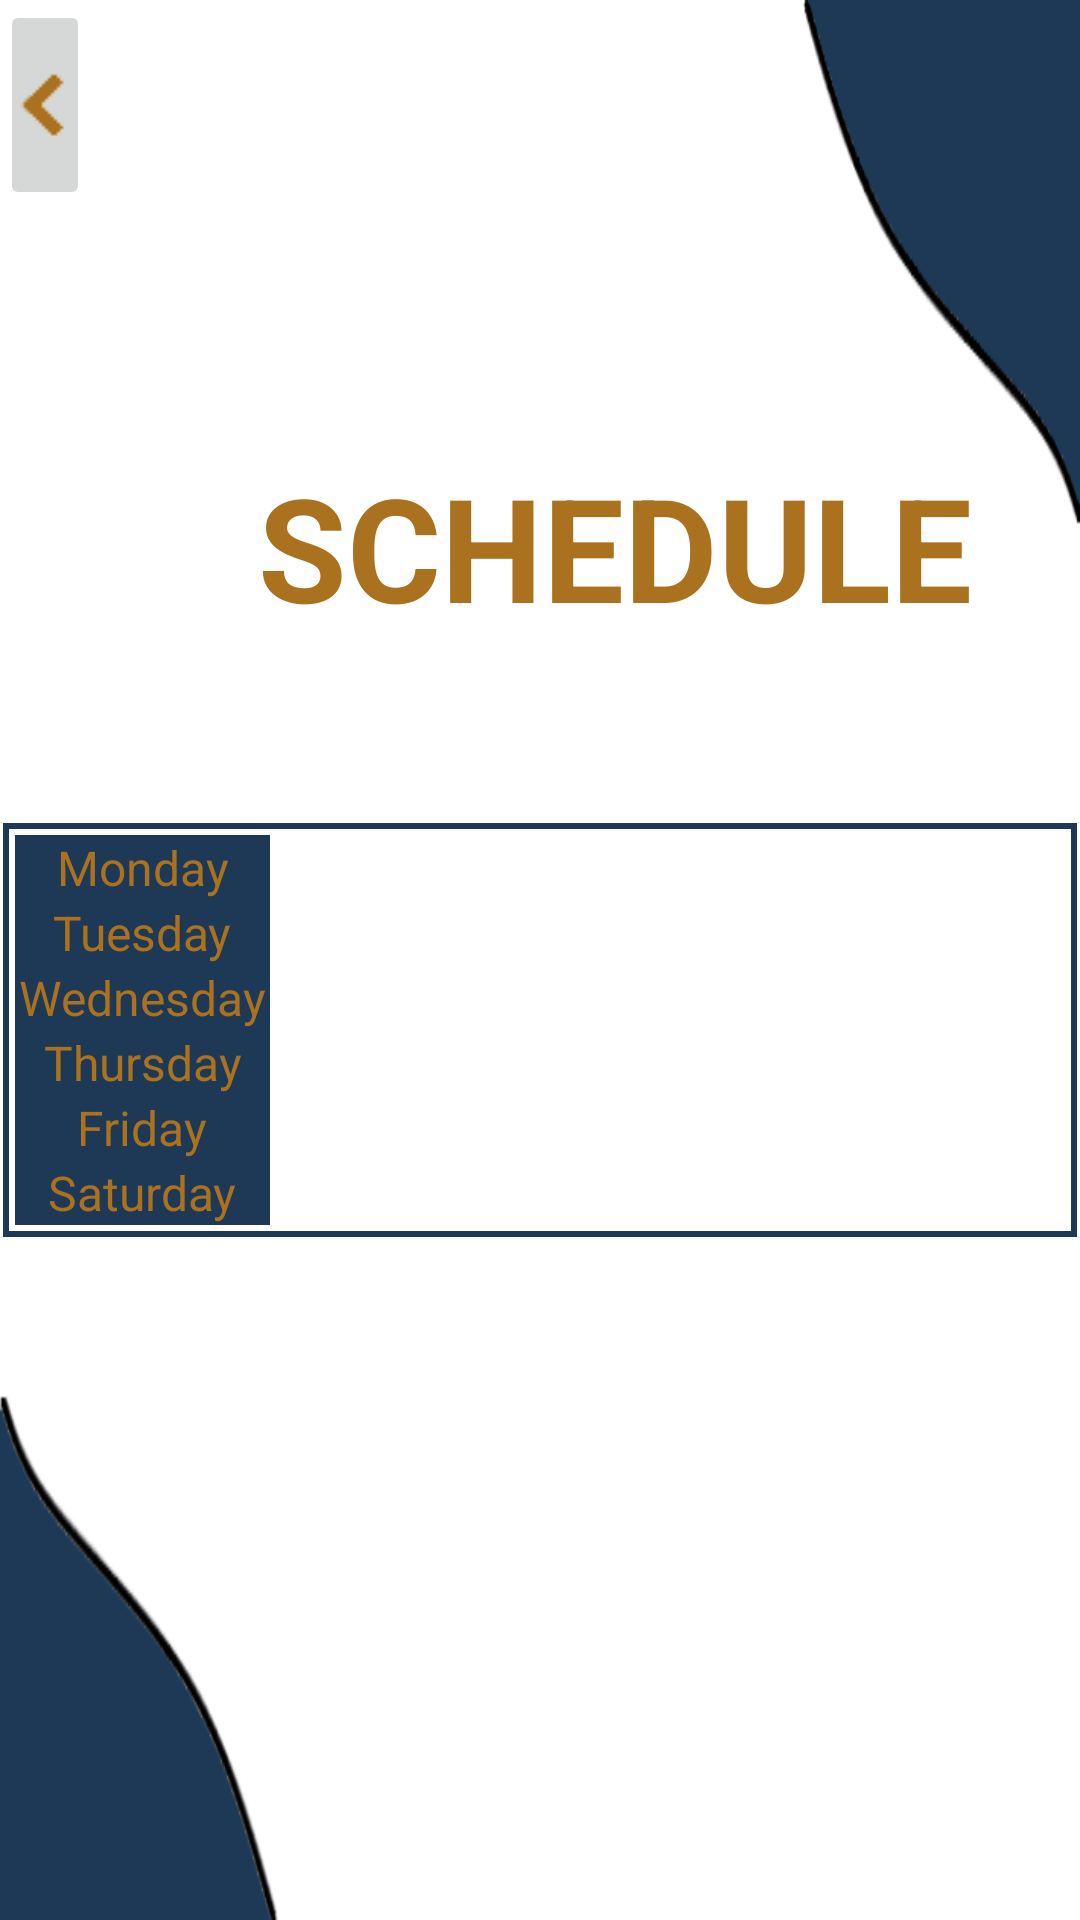

Android layout source for this screen:
<!-- AndroidManifest.xml: application theme Theme.StudentIUL -->
<!-- res/layout/activity_schedule.xml -->
<androidx.constraintlayout.widget.ConstraintLayout xmlns:android="http://schemas.android.com/apk/res/android"
    xmlns:app="http://schemas.android.com/apk/res-auto"
    xmlns:tools="http://schemas.android.com/tools"
    android:id="@+id/main"
    android:layout_width="match_parent"
    android:layout_height="match_parent"
    android:background="@drawable/finalback"
    tools:context=".Schedule">

    <ImageButton
        android:id="@+id/previousSchedule"
        android:layout_width="30sp"
        android:layout_height="70sp"
        android:contentDescription="Next Profile Button"
        android:hint="Next Profile"
        app:layout_constraintStart_toStartOf="parent"
        app:layout_constraintTop_toTopOf="parent"
        app:srcCompat="@drawable/back" />

    <TextView
        android:id="@+id/schedule"
        android:layout_width="wrap_content"
        android:layout_height="wrap_content"
        android:layout_marginStart="86sp"
        android:layout_marginTop="150sp"
        android:layout_marginEnd="87sp"
        android:text="SCHEDULE"
        android:textColor="#AA711E"
        android:textSize="48sp"
        android:textStyle="bold"
        app:layout_constraintEnd_toEndOf="parent"
        app:layout_constraintHorizontal_bias="0.0"
        app:layout_constraintStart_toStartOf="parent"
        app:layout_constraintTop_toTopOf="parent" />

    <TextView
        android:id="@+id/year"
        android:layout_width="wrap_content"
        android:layout_height="wrap_content"
        android:layout_marginStart="176dp"
        android:layout_marginTop="16sp"
        android:layout_marginEnd="177dp"
        android:textColor="#AA711E"
        app:layout_constraintEnd_toEndOf="parent"
        app:layout_constraintHorizontal_bias="0.0"
        app:layout_constraintStart_toStartOf="parent"
        app:layout_constraintTop_toBottomOf="@+id/schedule" />

    <LinearLayout
        android:layout_width="0sp"
        android:layout_height="wrap_content"
        android:layout_marginStart="1dp"
        android:layout_marginTop="60sp"
        android:layout_marginEnd="1sp"
        android:background="@drawable/border"
        android:orientation="vertical"
        app:layout_constraintEnd_toEndOf="parent"
        app:layout_constraintStart_toStartOf="parent"
        app:layout_constraintTop_toBottomOf="@+id/schedule">

        <LinearLayout
            android:layout_width="match_parent"
            android:layout_height="wrap_content"
            android:orientation="vertical">

            <LinearLayout
                android:id="@+id/monday"
                android:layout_width="match_parent"
                android:layout_height="wrap_content"
                android:orientation="horizontal">

                <TextView
                    android:id="@+id/m1"
                    android:layout_width="85dp"
                    android:layout_height="match_parent"
                    android:background="#1e3955"
                    android:gravity="center"
                    android:text="Monday"
                    android:textColor="#AA711E"
                    android:textSize="16sp" />
            </LinearLayout>

            <LinearLayout
                android:id="@+id/tuesday"
                android:layout_width="match_parent"
                android:layout_height="wrap_content"
                android:orientation="horizontal">

                <TextView
                    android:id="@+id/m2"
                    android:layout_width="85dp"
                    android:layout_height="match_parent"
                    android:background="#1e3955"
                    android:gravity="center"
                    android:text="Tuesday"
                    android:textColor="#AA711E"
                    android:textSize="16sp" />
            </LinearLayout>

            <LinearLayout
                android:id="@+id/wednesday"
                android:layout_width="match_parent"
                android:layout_height="wrap_content"
                android:orientation="horizontal">

                <TextView
                    android:id="@+id/m3"
                    android:layout_width="85dp"
                    android:layout_height="match_parent"
                    android:background="#1e3955"
                    android:gravity="center"
                    android:text="Wednesday"
                    android:textColor="#AA711E"
                    android:textSize="16sp" />
            </LinearLayout>

            <LinearLayout
                android:id="@+id/thursday"
                android:layout_width="match_parent"
                android:layout_height="wrap_content"
                android:orientation="horizontal">

                <TextView
                    android:id="@+id/m4"
                    android:layout_width="85dp"
                    android:layout_height="match_parent"
                    android:background="#1e3955"
                    android:gravity="center"
                    android:text="Thursday"
                    android:textColor="#AA711E"
                    android:textSize="16sp" />
            </LinearLayout>

            <LinearLayout
                android:id="@+id/friday"
                android:layout_width="match_parent"
                android:layout_height="wrap_content"
                android:orientation="horizontal">

                <TextView
                    android:id="@+id/m5"
                    android:layout_width="85dp"
                    android:layout_height="match_parent"
                    android:background="#1e3955"
                    android:gravity="center"
                    android:text="Friday"
                    android:textColor="#AA711E"
                    android:textSize="16sp" />
            </LinearLayout>

            <LinearLayout
                android:id="@+id/saturday"
                android:layout_width="match_parent"
                android:layout_height="wrap_content"
                android:orientation="horizontal">

                <TextView
                    android:id="@+id/m6"
                    android:layout_width="85dp"
                    android:layout_height="match_parent"
                    android:background="#1e3955"
                    android:gravity="center"
                    android:text="Saturday"
                    android:textColor="#AA711E"
                    android:textSize="16sp" />
            </LinearLayout>

        </LinearLayout>

    </LinearLayout>

</androidx.constraintlayout.widget.ConstraintLayout>
<!-- resources referenced by this layout -->
<resources>
  <!-- drawable back: png bitmap (drawable, 546 bytes) -->
  <!-- drawable border (drawable) -->
  <shape xmlns:android="http://schemas.android.com/apk/res/android">
      <solid android:color="#FFFFFF" />
      <stroke android:width="2dp" android:color="#1e3955" />
      <padding android:left="4dp" android:top="4dp" android:right="4dp" android:bottom="4dp" />
  </shape>
  <!-- drawable finalback: png bitmap (drawable, 12735 bytes) -->
  <style name="Theme.StudentIUL" parent="Base.Theme.StudentIUL" />
  <style name="Base.Theme.StudentIUL" parent="Theme.AppCompat.Light.NoActionBar">
          
          
      </style>
</resources>
